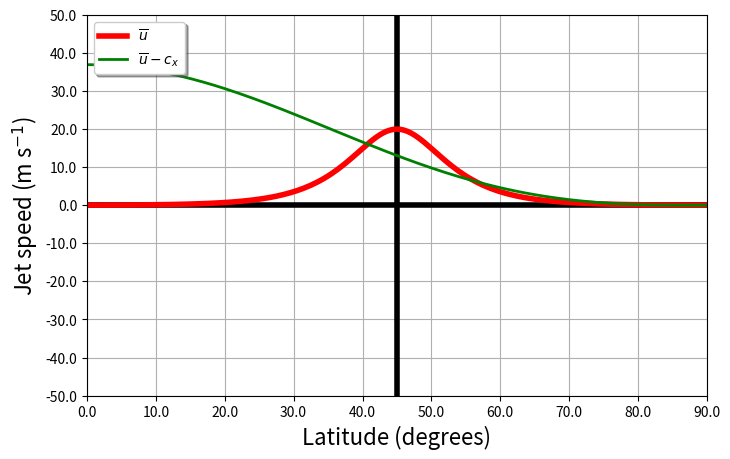

Python code for this plot: (Note: this script raises an exception after producing the figure.)
# rossby_waves_hw2024
#
# Simple model for showing basic zonally-averaged Rossby Wave statistics 
# given some user parameters, such as wavenumber, zonally-averaged background wind, etc.
#
# Steven Cavallo
# September 2023
###########################
# imports
###########################
import matplotlib.pyplot as plt
import numpy as np
import sys
import pylab

###########################
# User parameters
###########################
# Default settings are:
#    jet_lat = 45. # Center latitude of jet stream (degrees)
#    umax = 20.0 # Maximum jet speed in m s-1
#    shape_param = 0.75 # thickness of jet in latitude space.  Lower numbers are thinner jets.
#    jet_option = 3 # 1 for no jet/ubar=0, 
#                   # 2 for constant jet/ubar=constant=umax, 
#                   # 3 for zonally varying jet with umax amp
#                   # 4 to determine jet/ubar by RW phase speed 
#    phasespeed_jet_option4 = 0.0 # Zonal phase speed of RWs if jet_option == 4
#    beta_plane = 'False'
#    constant_wavenumber = 'False' # 'True' : Wavenumber at every latitude is constant.  This implies the number of waves will vary with latitude
                                   # 'False': Wavenumber varies with latitude, but number of waves remains constant
#    num_waves_merid = 0.0 # number of waves in meridional direction (not same as l!)
#    num_waves_zonal = 5.0 # number of waves in zonal direction (not same as k!)
#    lat_info = 45.0
#
# Set yours below this point!
jet_lat = 45. # Center latitude of jet stream (degrees)
ubg = 20.0 # Background jet speed in m s-1
shape_param = 0.75 # thickness of jet in latitude space.  Lower numbers are thinner jets.
jet_option = 3 # 1 for no jet/ubar=0, 
               # 2 for constant jet/ubar=constant=ubg, 
               # 3 for zonally varying jet with ubg amp
               # 4 to determine jet/ubar by RW phase speed 
phasespeed_jet_option4 = 0.0 # Zonal phase speed of RWs if jet_option == 4
beta_plane = 'False'
constant_wavenumber = 'False' # 'True' : Wavenumber at every latitude is constant.  This implies the number of waves will vary with latitude
                             # 'False': Wavenumber varies with latitude, but number of waves remains constant
num_waves_merid = 0.0 # number of waves in meridional direction (not same as l!)
num_waves_zonal = 5.0 # number of waves in zonal direction (not same as k!)
lat_info = 45.0 # if using beta_plane = 'True' option or constant_wavnumber = 'True', will set to this latitude.  Otherwise, plots a vertical line at this latitude

label_fontsize = 16
xlims = [0.,90.]
image_suffix = 'jetoption3_ubar20_jetlat45N'
imagedir = '/Users/<user>/Documents/scripts/python_scripts/images/'
###########################
# End user parameters
###########################
delta_latitude = 0.5
R_earth = 6371200.

x = np.linspace(0,2*np.pi,100)
omeg_e = (2.*np.pi) / (24.*3600.)
latitudes = np.arange(-90,90+(delta_latitude/2),delta_latitude)

dlat = np.zeros_like(latitudes).astype('f')
dlat[1:-1] = (latitudes[2:] - latitudes[:-2])/2
dlat[0] = (latitudes[1]-latitudes[0]) 
dlat[-1] = (latitudes[-1]-latitudes[-2])

dy = 111.0*dlat*1000.
f = 2.0*omeg_e*np.sin(latitudes*(np.pi/180.))
beta = (2.0*omeg_e*np.cos(latitudes*(np.pi/180.))) / R_earth

if beta_plane == 'True':
    [lind] = np.where(latitudes==lat_info)
    tmp = beta
    tmp[:] = beta[lind]
    del beta
    beta = tmp
    del tmp

ubar = np.zeros_like(latitudes).astype('f')
latr = latitudes*np.pi/180.

###########################
# Make background jet
###########################
if ( (jet_option == 1) or (jet_option == 4)) :
    ubar[:] = 0.0
elif jet_option == 2:
    ubar[:] = ubg
elif jet_option == 3:
    lat_info = jet_lat
    Y = latitudes
    yc = jet_lat
    sigy = shape_param*np.std(Y-yc)
    ubar = ubg*(1./np.cosh(2.0*np.pi*(Y-yc)/sigy))
    
ind = np.where(latitudes==lat_info)
ind70 = np.where(latitudes==70)
pole_to_pole = 180.0*111000.0
circums_earth = 360.*111000.*np.cos(latitudes*(np.pi/180.))

l = np.zeros_like(latitudes).astype('f')
k = num_waves_zonal*((2.*np.pi)/circums_earth)
l[:] = num_waves_merid*((2.*np.pi)/pole_to_pole)

num_waves_zonal_vec = np.zeros_like(latitudes).astype('f')
num_waves_merid_vec = np.zeros_like(latitudes).astype('f')

if constant_wavenumber == 'True':
    k[:] = k[ind]
    l[:] = l[ind]
wavelen = ((2.0*np.pi)/k)/1000.
print('Wavelength is %7.2f km' %(wavelen[ind]))
num_waves_zonal_vec = k/((2.*np.pi)/circums_earth)
num_waves_zonal_merid = l/((2.*np.pi)/circums_earth)

###########################
# Calculations from dispersion relation
###########################
freq = ubar*k - ((k*beta)/(k**2.0 + l**2.0))   
cx = freq/k
if jet_option == 4:
    cx[:] = phasespeed_jet_option4
    freq = cx*k
    ubar = (freq/k) + (beta/(k**2.0+l**2.0))
     

cgx = ubar - (beta*(l**2.0 - k**2.0))/((k**2.0 + l**2.0)**2.0) 

cgx_over_cx = np.abs(cgx/cx)
ubar_minus_cx = ubar - cx

beta_over_ksquared = -1.0*(beta*(l**2.0 - k**2.0))/((k**2.0 + l**2.0)**2.0)
scaling_test = beta_over_ksquared / np.abs(ubar)

###########################
# Set up the plotting parameters
###########################
xticks = np.linspace(xlims[0],xlims[1],10)
# The line below sets the range of the y-axis limits
yticks = np.arange(-50,50.5,10)

latline = np.zeros(np.size(beta))
latline[:] = lat_info

golden = (pylab.sqrt(5)+1.)/2.
figprops = dict(figsize=(8., 8./ golden ), dpi=128)    # Figure properties for single and stacked plots
adjustprops = dict(left=0.15, bottom=0.1, right=0.90, top=0.93, wspace=0.2, hspace=0.2) 

###########################
# Figure 1
###########################
fig = pylab.figure(**figprops)   # New figure
ax1 = fig.add_subplot(1, 1, 1)

p0, = ax1.plot(latitudes,np.zeros(np.size(beta)),'k',linewidth=4.0)
ax1.axvline(lat_info,linewidth=4, color='k')

p1, = ax1.plot(latitudes,ubar,'r',linewidth=4.0,label=r'$\overline{u}$')
p2, = ax1.plot(latitudes,ubar_minus_cx,'g',linewidth=2.0,label=r'$\overline{u} - c_x$')

ax1.grid(linestyle='-')

ax1.set_xlim([xlims[0],xlims[1]])
ax1.xaxis.set_ticks(xticks)
ax1.set_xticklabels(xticks)

ax1.set_ylim(yticks[0],yticks[-1])
ax1.yaxis.set_ticks(yticks)
ax1.set_yticklabels(yticks)

ax1.set_ylabel(r'Jet speed (m s$^{-1}$)',fontsize=label_fontsize)
ax1.set_xlabel('Latitude (degrees)',fontsize=label_fontsize)

legend = ax1.legend(loc='upper left', shadow=True)
save_name = imagedir + 'ubar_latitude_RossbyWaves_' + image_suffix + '.png'
plt.savefig(save_name, bbox_inches='tight')


###########################
# Figure 2
###########################
fig = pylab.figure(**figprops)   # New figure
ax1 = fig.add_subplot(1, 1, 1)

p0, = ax1.plot(latitudes,np.zeros(np.size(beta)),'k',linewidth=4.0)
ax1.axvline(lat_info,linewidth=4, color='k')

p1, = ax1.plot(latitudes,cx,'r',linewidth=4.0,label=r'$c_x$')
p2, = ax1.plot(latitudes,cgx,'b',linewidth=2.0,label=r'$c_{gx}$')

ax1.grid(linestyle='-')
ax1.set_xlim([xlims[0],xlims[1]])
ax1.xaxis.set_ticks(xticks)
ax1.set_xticklabels(xticks)

ax1.set_ylim(yticks[0],yticks[-1])
ax1.yaxis.set_ticks(yticks)
ax1.set_yticklabels(yticks)

ax1.set_ylabel(r'Phase speed (m s$^{-1}$)',fontsize=label_fontsize)
ax1.set_xlabel('Latitude (degrees)',fontsize=label_fontsize)

legend = ax1.legend(loc='upper left', shadow=True)
save_name = imagedir + 'phase_speed_group_velocity_latitude_Rossbywaves_' + image_suffix + '.png'
plt.savefig(save_name, bbox_inches='tight')


if 1 == 1:
    nticks = 5
    yticks_ax1 = np.linspace(0,8000,nticks)
    yticks_ax2 = np.linspace(0,8,nticks)    

    ###########################
    # Figure 
    ###########################   
    fig = pylab.figure(**figprops)   # New figure  
    ax1 = fig.add_subplot(1, 1, 1)
    ax2 = ax1.twinx()

    p0, = ax1.plot(latitudes,np.zeros(np.size(beta)),'k',linewidth=4.0)
    ax1.axvline(lat_info,linewidth=4, color='k')
    p1, = ax1.plot(latitudes,wavelen,'r',linewidth=3.0,label='Wavelength')
    p2, = ax2.plot(latitudes,num_waves_zonal_vec,'g',linewidth=3.0,label='Number of waves')
    legend = ax1.legend(loc='center left', shadow=True)
    legend = ax2.legend(loc='upper left', shadow=True)
    ax1.grid(linestyle='-')
    ax2.grid(True, linestyle='-')

    ax1.set_xlim([xlims[0],xlims[1]])
    ax1.xaxis.set_ticks(xticks)
    ax1.set_xticklabels(xticks)

    ax1.set_ylim([yticks_ax1[0],yticks_ax1[1]])
    ax2.set_ylim([yticks_ax2[0],yticks_ax2[1]])
    ax1.yaxis.set_ticks(yticks_ax1)
    ax1.set_yticklabels(yticks_ax1)
    ax2.yaxis.set_ticks(yticks_ax2)
    ax2.set_yticklabels(yticks_ax2)
    
    ax1.set_ylabel(r'$\lambda$ (km)',fontsize=label_fontsize)
    ax2.set_ylabel('Number of zonal waves',fontsize=label_fontsize)
    ax1.set_xlabel('Latitude (degrees)',fontsize=label_fontsize)
    save_name = imagedir + 'zonal_wavelength_latitude_RossbyWaves_' + image_suffix + '.png'
    plt.savefig(save_name, bbox_inches='tight')
    plt.show()

if 1 == 1:
    nticks = 6
    yticks_ax1 = np.logspace(-2,3,nticks)    

    ###########################
    # Figure 
    ###########################      
    fig = pylab.figure(**figprops)   # New figure  
    ax1 = fig.add_subplot(1, 1, 1)

    p0, = ax1.plot(latitudes,np.zeros(np.size(beta)),'k',linewidth=4.0)
    ax1.axvline(70,linewidth=4, color='k')
    ax1.axhline(0.1,linewidth=4, color='k')
    p1, = ax1.plot(latitudes,scaling_test,'r',linewidth=3.0,label=r'Scale of $\beta/k^2$ w.r.t. to ubar')   
    legend = ax1.legend(loc='upper left', shadow=True)    
    ax1.grid(linestyle='-')
    
    ax1.set_xlim([xlims[0],xlims[1]])
    ax1.xaxis.set_ticks(xticks)
    ax1.set_xticklabels(xticks)

    ax1.set_yscale('log')
    ax1.set_ylim([yticks_ax1[0],yticks_ax1[1]])
    ax1.yaxis.set_ticks(yticks_ax1)
    ax1.set_yticklabels(yticks_ax1)
     
    
    ax1.set_xlabel('Latitude (degrees)',fontsize=label_fontsize)
    save_name = imagedir + 'scale_beta_over_ksquared_latitude_RossbyWaves_' + image_suffix + '.png'
    plt.savefig(save_name, bbox_inches='tight')
    plt.show()







